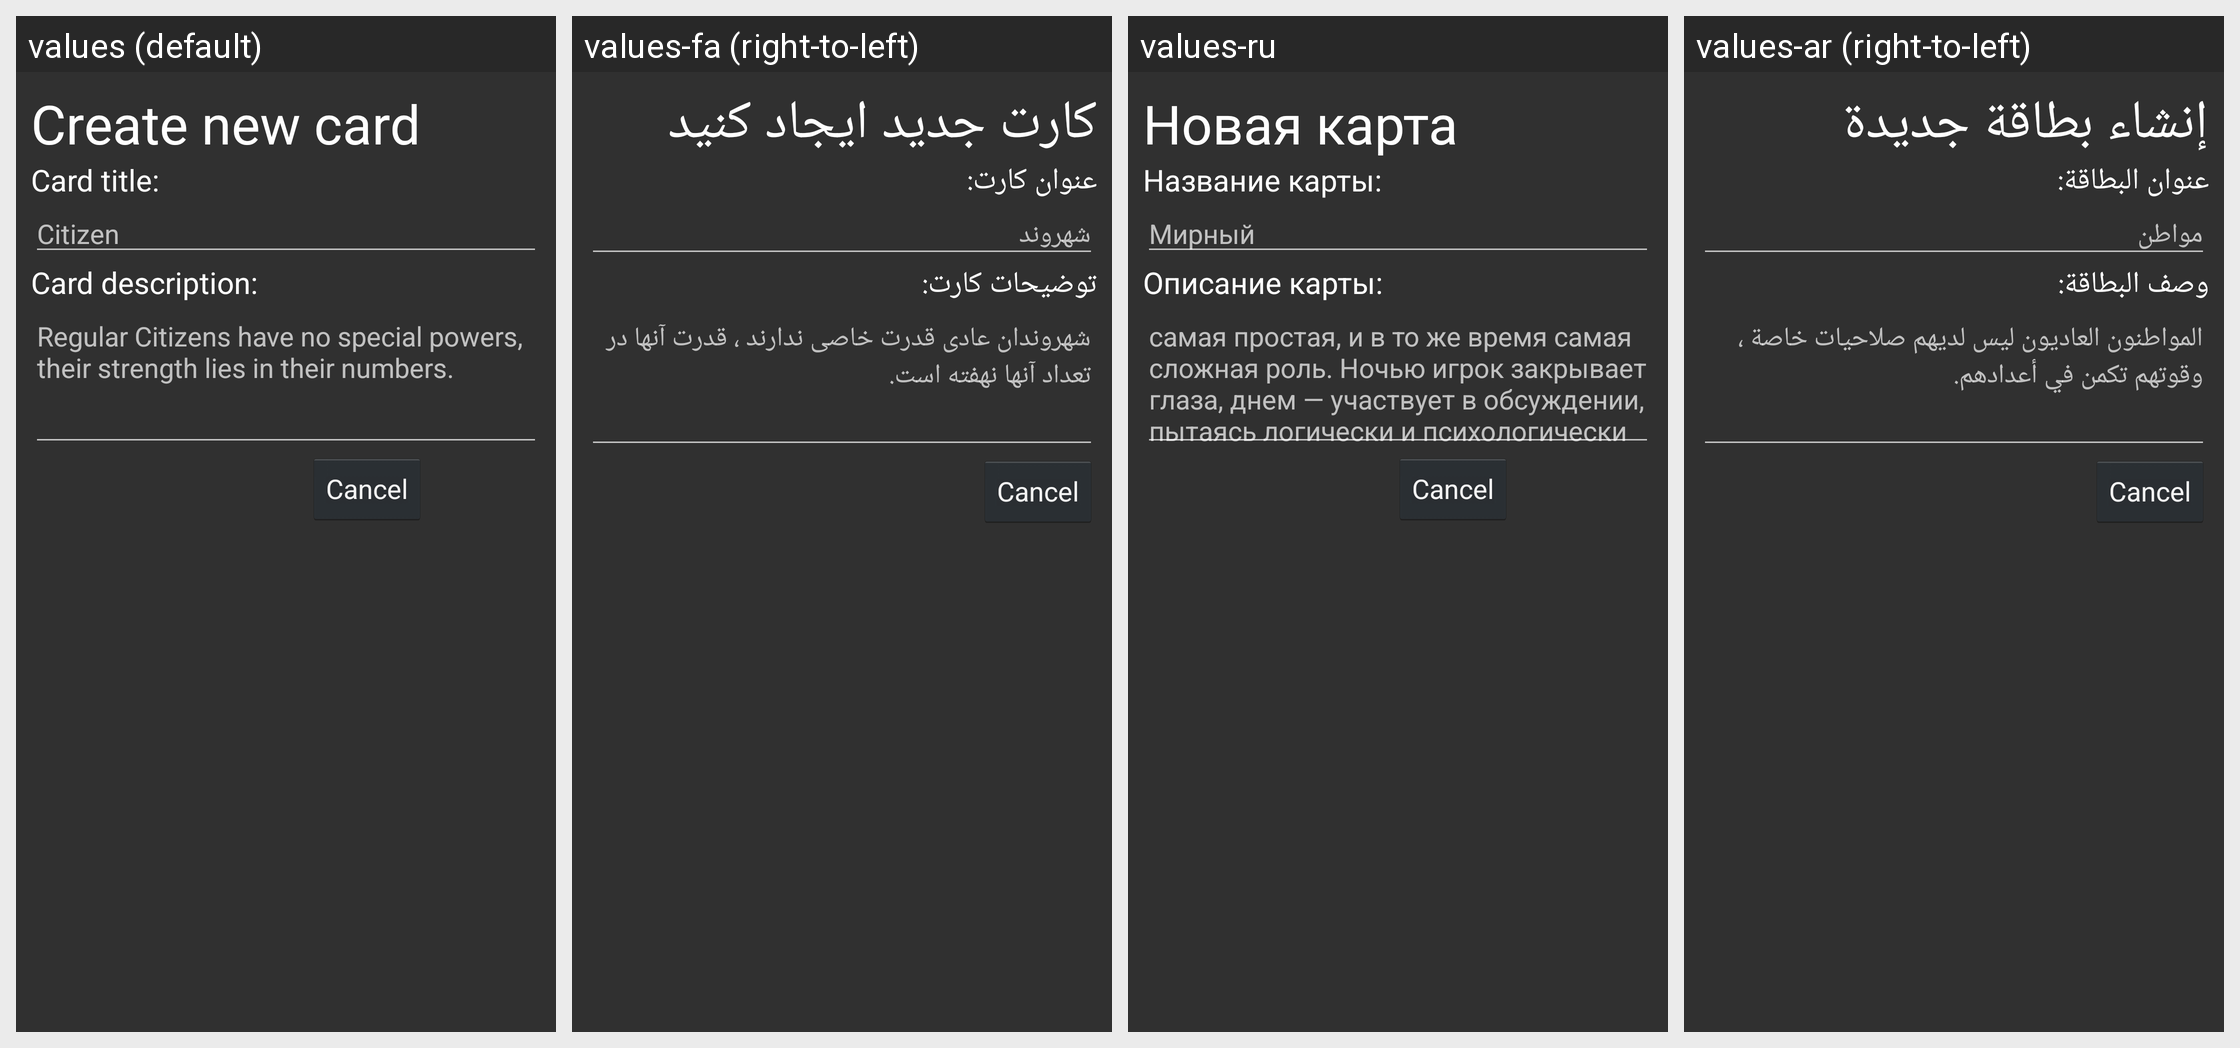

Strings drawn on this Android screen and how each of the app's shown locales translates them:
Android screen res/layout/fragment_dialog_add_card.xml rendered under 4 locales, left to right: values (default), values-fa (right-to-left), values-ru, values-ar (right-to-left). Device: Nexus 5 (rendered at 1080×1920; each locale shown at half size, 540×960, under a caption strip naming it); theme AppTheme.
Other locales in the repository, not shown: values-de, values-es, values-fr, values-ko, values-pt, values-sv, values-tr.
Strings drawn on this screen, with the default value and each locale's value (text and hints the layout hard-codes, and strings that could not be matched under every locale, appear in the picture but are not listed):

add_card_dialog_title
  values: Create new card
  values-fa: کارت جدید ایجاد کنید
  values-ru: Новая карта
  values-ar: إنشاء بطاقة جديدة

add_card_dialog_role_name
  values: Card title:
  values-fa: عنوان کارت:
  values-ru: Название карты:
  values-ar: عنوان البطاقة:

role_civilian
  values: Citizen
  values-fa: شهروند
  values-ru: Мирный
  values-ar: مواطن

add_card_dialog_description
  values: Card description:
  values-fa: توضیحات کارت:
  values-ru: Описание карты:
  values-ar: وصف البطاقة:

role_civilian_info
  values: Regular Citizens have no special powers, their strength lies in their numbers.
  values-fa: شهروندان عادی قدرت خاصی ندارند ، قدرت آنها در تعداد آنها نهفته است.
  values-ru: самая простая, и в то же время самая сложная роль. Ночью игрок закрывает глаза, днем — участвует в обсуждении, пытаясь логически и психологически вычислить, кто является Мафией.
  values-ar: المواطنون العاديون ليس لديهم صلاحيات خاصة ، وقوتهم تكمن في أعدادهم.
